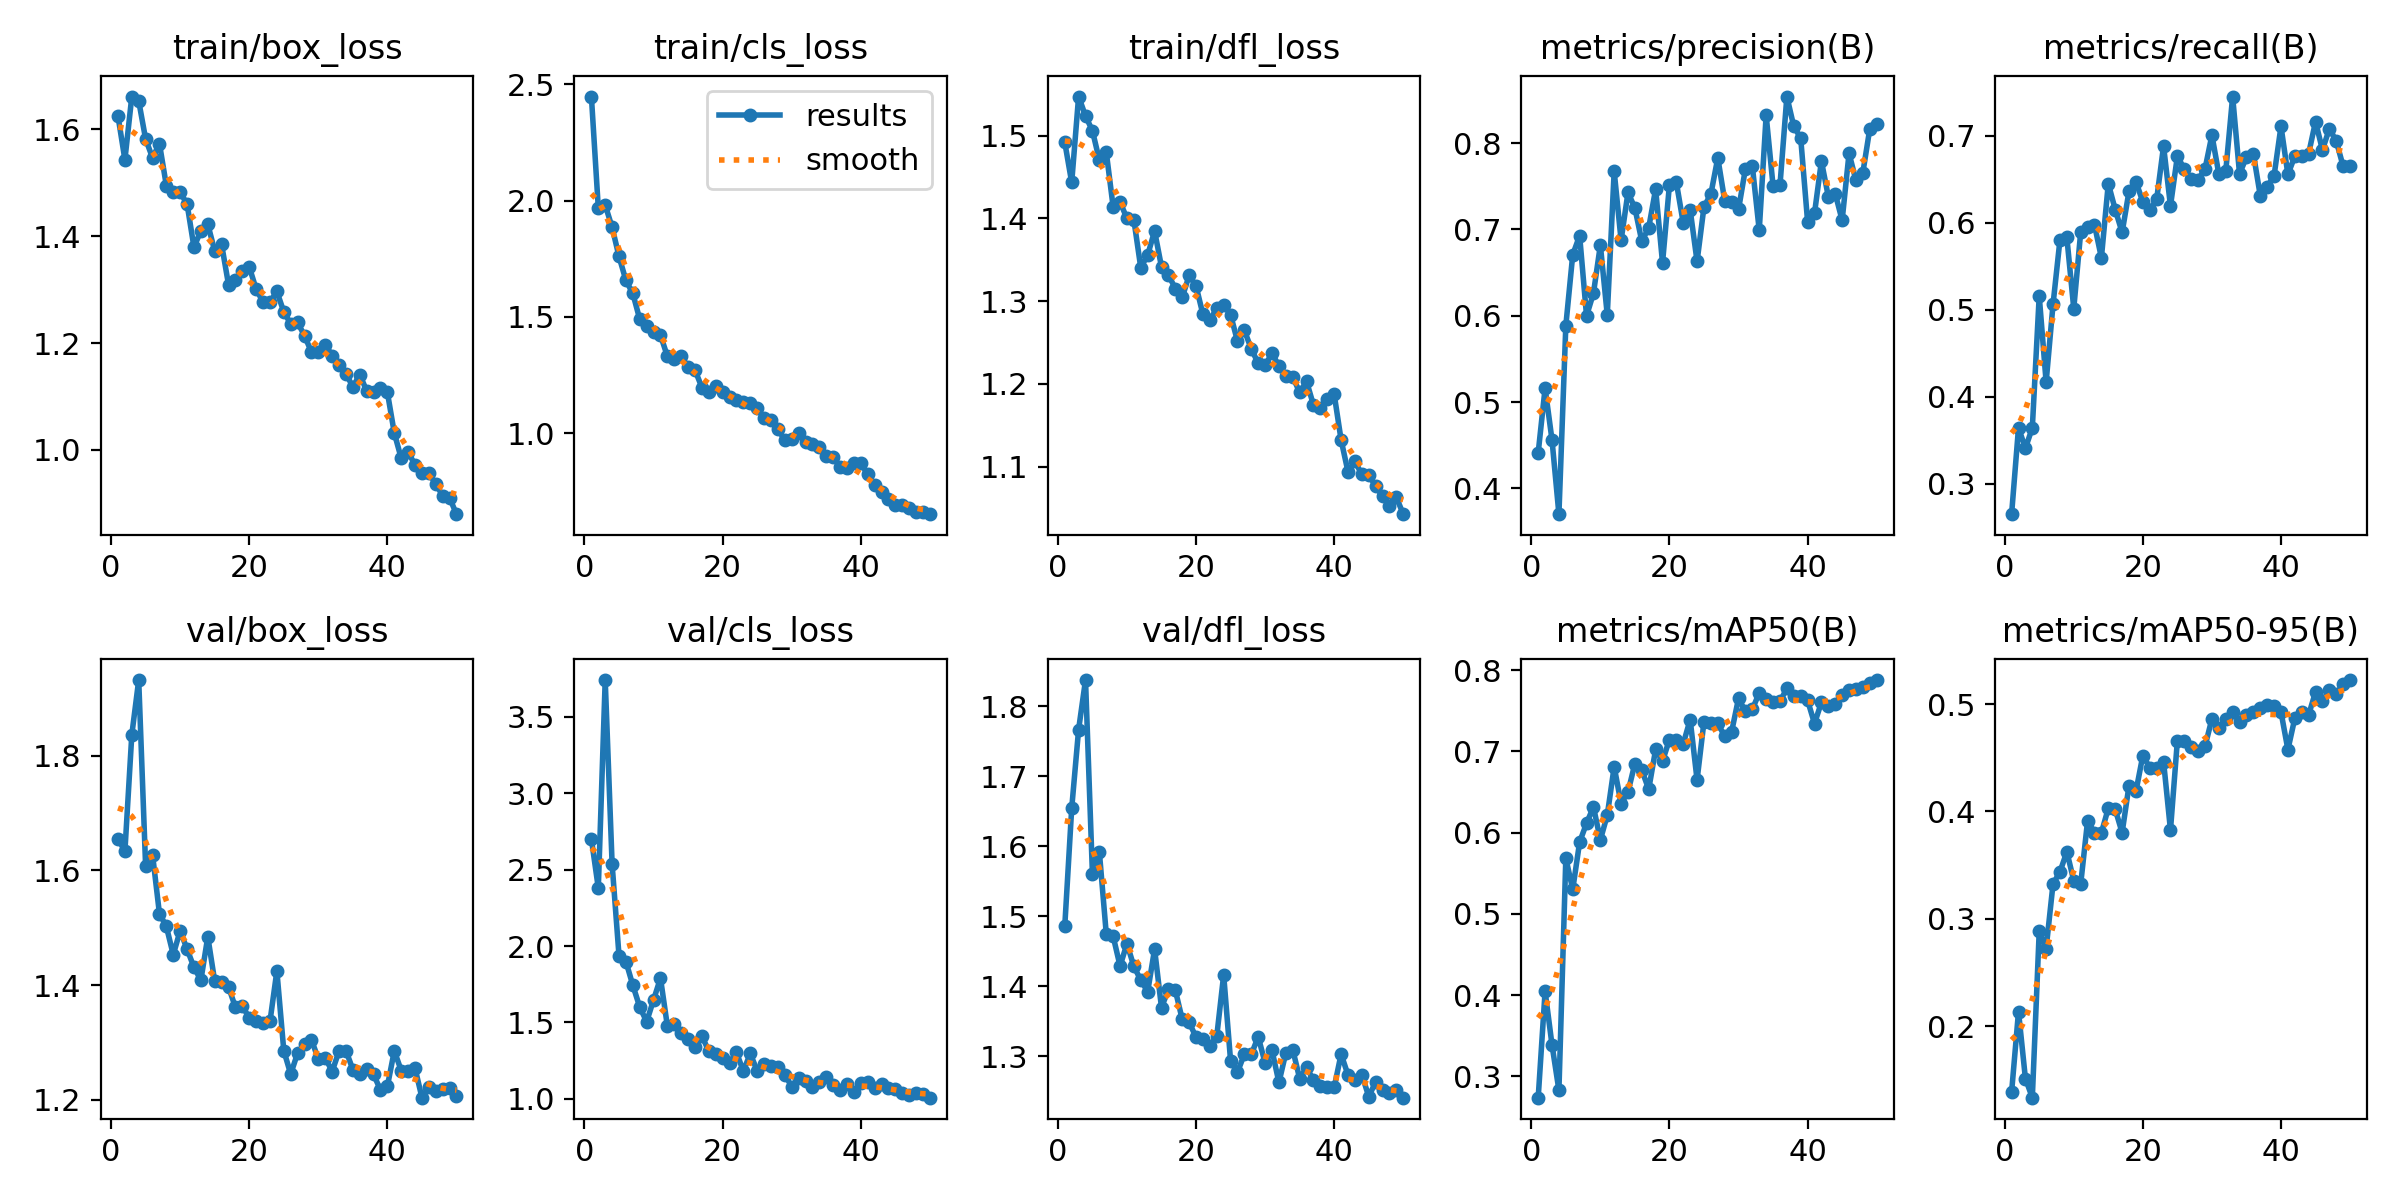

Values plotted in this chart, from the file beside it:
epoch, time, train/box_loss, train/cls_loss, train/dfl_loss, metrics/precision(B), metrics/recall(B), metrics/mAP50(B), metrics/mAP50-95(B), val/box_loss, val/cls_loss, val/dfl_loss, lr/pg0, lr/pg1, lr/pg2
1, 310.2, 1.625, 2.447, 1.492, 0.4413, 0.2653, 0.2739, 0.1384, 1.655, 2.701, 1.486, 0.0006567, 0.0006567, 0.0006567
2, 512.2, 1.543, 1.969, 1.444, 0.5162, 0.3644, 0.4048, 0.2135, 1.633, 2.38, 1.654, 0.001297, 0.001297, 0.001297
3, 711.3, 1.661, 1.981, 1.547, 0.4561, 0.3411, 0.3389, 0.1512, 1.836, 3.741, 1.767, 0.001911, 0.001911, 0.001911
4, 910.2, 1.653, 1.885, 1.524, 0.3702, 0.3644, 0.2831, 0.1333, 1.932, 2.535, 1.837, 0.001881, 0.001881, 0.001881
5, 1109, 1.582, 1.76, 1.506, 0.5886, 0.516, 0.5686, 0.2884, 1.607, 1.935, 1.56, 0.001842, 0.001842, 0.001842
6, 1306, 1.547, 1.657, 1.471, 0.6707, 0.4169, 0.5302, 0.2723, 1.628, 1.899, 1.592, 0.001802, 0.001802, 0.001802
7, 1503, 1.573, 1.601, 1.48, 0.6928, 0.5064, 0.5885, 0.3325, 1.524, 1.743, 1.475, 0.001762, 0.001762, 0.001762
8, 1707, 1.495, 1.49, 1.414, 0.5999, 0.5802, 0.6116, 0.3436, 1.502, 1.601, 1.471, 0.001723, 0.001723, 0.001723
9, 1910, 1.483, 1.462, 1.42, 0.6262, 0.5831, 0.6317, 0.3624, 1.453, 1.505, 1.429, 0.001683, 0.001683, 0.001683
10, 2112, 1.482, 1.435, 1.4, 0.6819, 0.5015, 0.5912, 0.3354, 1.495, 1.648, 1.461, 0.001644, 0.001644, 0.001644
11, 2316, 1.46, 1.422, 1.398, 0.601, 0.5889, 0.6216, 0.3322, 1.463, 1.79, 1.428, 0.001604, 0.001604, 0.001604
12, 2521, 1.379, 1.33, 1.34, 0.7674, 0.5948, 0.6812, 0.3911, 1.431, 1.476, 1.408, 0.001564, 0.001564, 0.001564
13, 2719, 1.411, 1.319, 1.356, 0.6875, 0.5977, 0.6357, 0.3803, 1.409, 1.492, 1.392, 0.001525, 0.001525, 0.001525
14, 2923, 1.422, 1.331, 1.385, 0.7429, 0.5598, 0.65, 0.38, 1.484, 1.429, 1.453, 0.001485, 0.001485, 0.001485
15, 3125, 1.372, 1.283, 1.341, 0.7248, 0.645, 0.6851, 0.4029, 1.407, 1.394, 1.369, 0.001446, 0.001446, 0.001446
16, 3323, 1.385, 1.271, 1.332, 0.6863, 0.6152, 0.677, 0.402, 1.405, 1.337, 1.395, 0.001406, 0.001406, 0.001406
17, 3528, 1.309, 1.196, 1.315, 0.702, 0.5889, 0.6535, 0.3802, 1.397, 1.411, 1.394, 0.001366, 0.001366, 0.001366
18, 3730, 1.317, 1.179, 1.305, 0.7468, 0.6362, 0.7024, 0.4241, 1.361, 1.312, 1.352, 0.001327, 0.001327, 0.001327
19, 3933, 1.335, 1.204, 1.331, 0.6613, 0.6472, 0.6881, 0.4186, 1.363, 1.292, 1.348, 0.001287, 0.001287, 0.001287
20, 4132, 1.343, 1.176, 1.318, 0.7519, 0.6239, 0.7146, 0.452, 1.343, 1.266, 1.327, 0.001248, 0.001248, 0.001248
21, 4332, 1.301, 1.155, 1.284, 0.7546, 0.6152, 0.7141, 0.4408, 1.337, 1.236, 1.325, 0.001208, 0.001208, 0.001208
22, 4532, 1.277, 1.144, 1.277, 0.7074, 0.6268, 0.7095, 0.44, 1.335, 1.304, 1.314, 0.001168, 0.001168, 0.001168
23, 4729, 1.277, 1.134, 1.291, 0.7228, 0.6881, 0.7391, 0.4465, 1.337, 1.181, 1.328, 0.001129, 0.001129, 0.001129
24, 4928, 1.297, 1.128, 1.295, 0.663, 0.6193, 0.6649, 0.3826, 1.425, 1.297, 1.416, 0.001089, 0.001089, 0.001089
25, 5129, 1.258, 1.107, 1.284, 0.7263, 0.6764, 0.7367, 0.4659, 1.286, 1.183, 1.293, 0.00105, 0.00105, 0.00105
26, 5333, 1.236, 1.063, 1.252, 0.7412, 0.6618, 0.7348, 0.4659, 1.245, 1.23, 1.277, 0.00101, 0.00101, 0.00101
27, 5534, 1.239, 1.056, 1.265, 0.783, 0.6502, 0.7345, 0.4598, 1.281, 1.214, 1.303, 0.0009704, 0.0009704, 0.0009704
28, 5739, 1.214, 1.018, 1.242, 0.7334, 0.6496, 0.7187, 0.456, 1.297, 1.208, 1.302, 0.0009308, 0.0009308, 0.0009308
29, 5941, 1.183, 0.9684, 1.225, 0.7313, 0.6618, 0.7241, 0.4606, 1.305, 1.158, 1.327, 0.0008912, 0.0008912, 0.0008912
30, 6145, 1.183, 0.9762, 1.222, 0.7232, 0.7006, 0.7652, 0.4862, 1.271, 1.08, 1.29, 0.0008516, 0.0008516, 0.0008516
31, 6343, 1.197, 1, 1.237, 0.7704, 0.656, 0.7493, 0.4777, 1.274, 1.139, 1.308, 0.000812, 0.000812, 0.000812
32, 6546, 1.177, 0.9625, 1.222, 0.7735, 0.6589, 0.7519, 0.4857, 1.249, 1.119, 1.262, 0.0007724, 0.0007724, 0.0007724
33, 6749, 1.159, 0.9543, 1.209, 0.699, 0.7449, 0.772, 0.4923, 1.285, 1.075, 1.305, 0.0007328, 0.0007328, 0.0007328
34, 6949, 1.143, 0.9385, 1.208, 0.8323, 0.656, 0.7641, 0.4829, 1.286, 1.113, 1.309, 0.0006932, 0.0006932, 0.0006932
35, 7148, 1.118, 0.9025, 1.19, 0.7506, 0.6755, 0.7608, 0.4901, 1.253, 1.14, 1.268, 0.0006536, 0.0006536, 0.0006536
36, 7348, 1.141, 0.8981, 1.203, 0.7512, 0.6793, 0.7615, 0.4922, 1.245, 1.091, 1.284, 0.000614, 0.000614, 0.000614
37, 7548, 1.111, 0.8526, 1.175, 0.854, 0.631, 0.7775, 0.4962, 1.253, 1.056, 1.266, 0.0005744, 0.0005744, 0.0005744
38, 7745, 1.109, 0.8505, 1.171, 0.8194, 0.6414, 0.7682, 0.4989, 1.244, 1.099, 1.258, 0.0005348, 0.0005348, 0.0005348
39, 7969, 1.115, 0.8709, 1.182, 0.806, 0.6541, 0.7683, 0.4983, 1.217, 1.047, 1.256, 0.0004952, 0.0004952, 0.0004952
40, 8159, 1.108, 0.8701, 1.187, 0.7091, 0.7108, 0.7629, 0.4927, 1.224, 1.105, 1.255, 0.0004556, 0.0004556, 0.0004556
41, 8348, 1.032, 0.8231, 1.132, 0.7187, 0.6555, 0.7343, 0.4575, 1.285, 1.109, 1.303, 0.000416, 0.000416, 0.000416
42, 8537, 0.9845, 0.7753, 1.094, 0.7792, 0.6764, 0.7604, 0.4868, 1.251, 1.073, 1.273, 0.0003764, 0.0003764, 0.0003764
43, 8726, 0.9962, 0.7464, 1.106, 0.7381, 0.6764, 0.7556, 0.4929, 1.251, 1.094, 1.265, 0.0003368, 0.0003368, 0.0003368
44, 8919, 0.972, 0.7181, 1.091, 0.7416, 0.6793, 0.7582, 0.4899, 1.255, 1.071, 1.273, 0.0002972, 0.0002972, 0.0002972
45, 9108, 0.9565, 0.6901, 1.09, 0.7107, 0.7162, 0.7689, 0.5113, 1.204, 1.062, 1.242, 0.0002576, 0.0002576, 0.0002576
46, 9295, 0.9571, 0.6915, 1.077, 0.7882, 0.6836, 0.7755, 0.5028, 1.223, 1.041, 1.263, 0.000218, 0.000218, 0.000218
47, 9487, 0.9362, 0.6759, 1.064, 0.7569, 0.708, 0.7766, 0.5129, 1.215, 1.029, 1.252, 0.0001784, 0.0001784, 0.0001784
48, 9680, 0.9148, 0.6602, 1.052, 0.7659, 0.6939, 0.779, 0.5095, 1.219, 1.039, 1.247, 0.0001388, 0.0001388, 0.0001388
49, 9866, 0.9106, 0.6591, 1.063, 0.8164, 0.6647, 0.7844, 0.5184, 1.221, 1.035, 1.252, 9.92e-05, 9.92e-05, 9.92e-05
50, 10054, 0.8799, 0.6515, 1.043, 0.8217, 0.6647, 0.7878, 0.5224, 1.207, 1.008, 1.24, 5.96e-05, 5.96e-05, 5.96e-05
